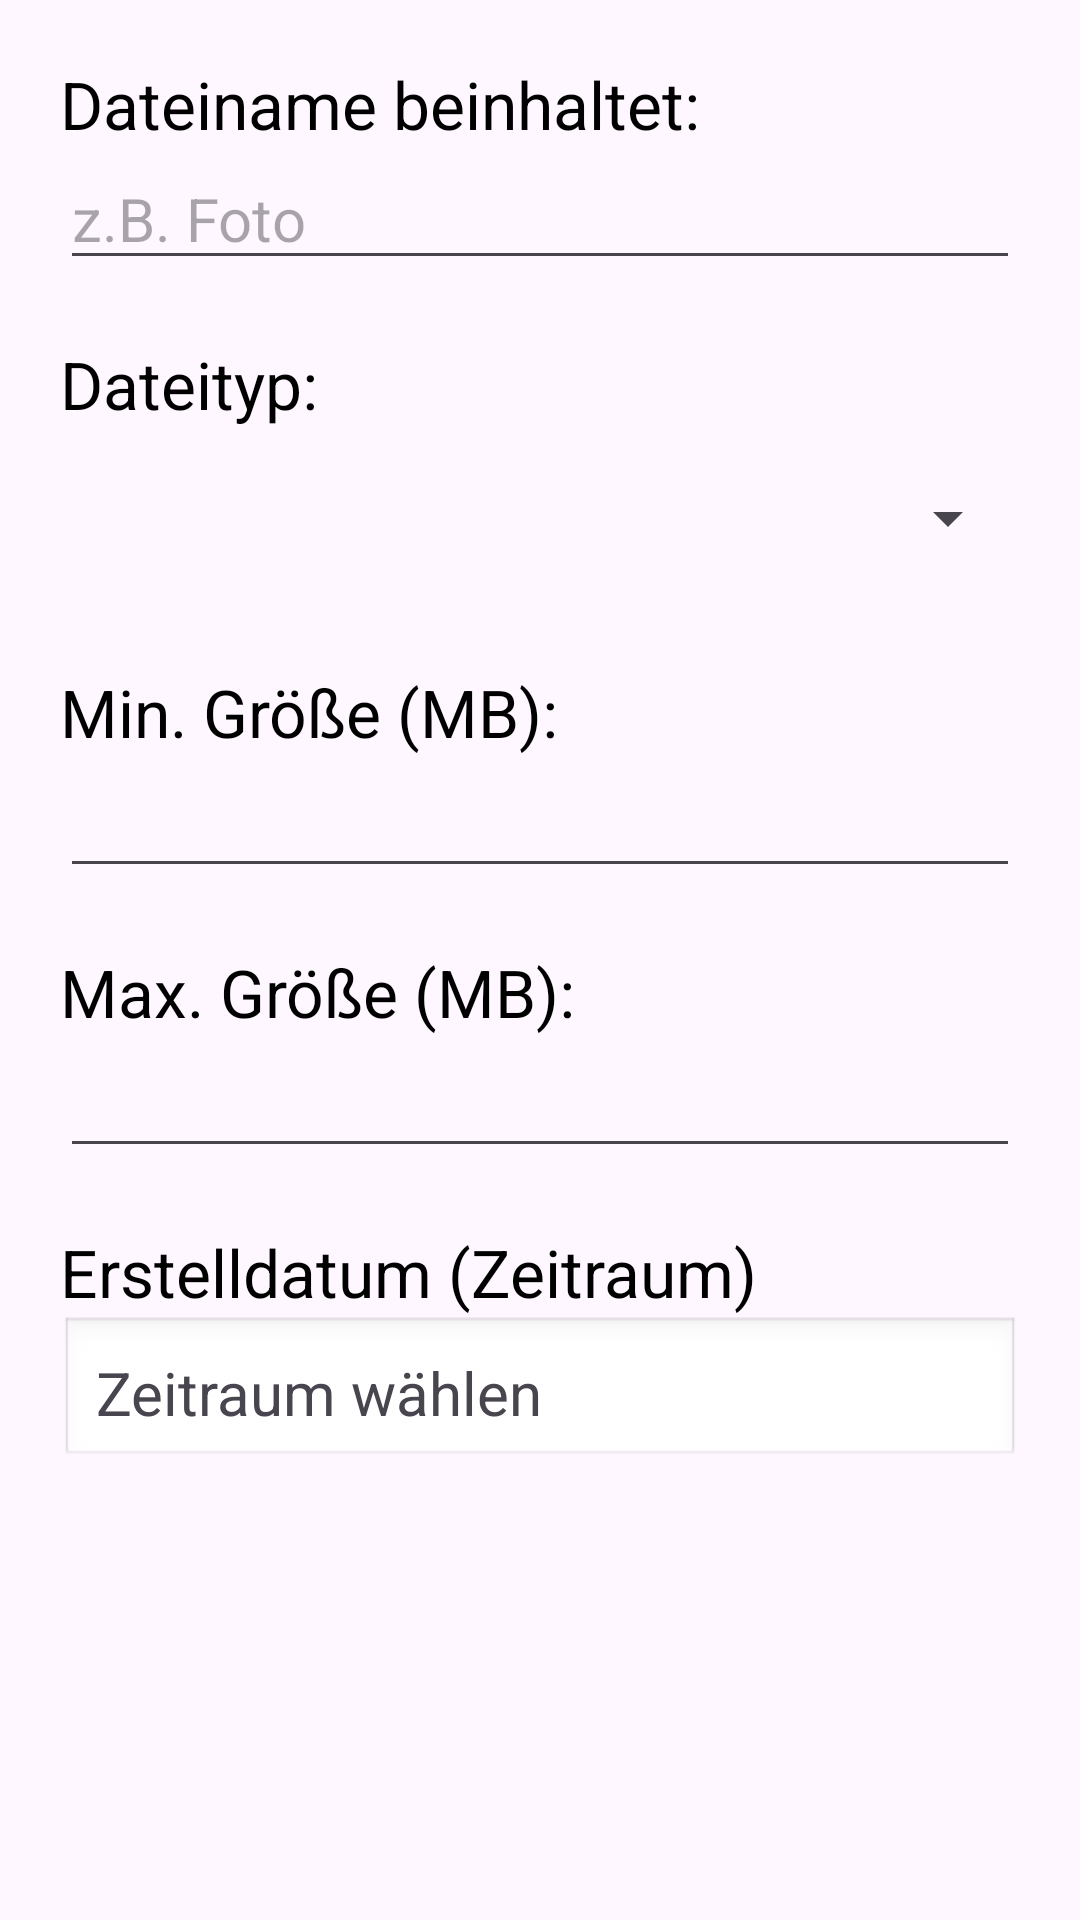

Here is an Android app screen rendered from its layout file. Give the layout XML and the strings, colors and styles it references.
<!-- AndroidManifest.xml: application theme Theme.CloudDeclutter -->
<!-- res/layout/dialog_filter.xml -->
<?xml version="1.0" encoding="utf-8"?>
<ScrollView xmlns:android="http://schemas.android.com/apk/res/android"
    android:layout_width="match_parent"
    android:layout_height="wrap_content">

    <LinearLayout
        android:layout_width="match_parent"
        android:layout_height="wrap_content"
        android:orientation="vertical"
        android:padding="20dp">

        <TextView
            style="@style/BigTextStyle"
            android:layout_width="wrap_content"
            android:layout_height="wrap_content"
            android:text="@string/filter_name_label" />

        <EditText
            android:id="@+id/filter_name"
            android:layout_width="match_parent"
            android:layout_height="wrap_content"
            android:hint="@string/filter_name_hint"
            android:textSize="20sp"
            android:inputType="text"
            android:importantForAutofill="no" />

        <TextView
            style="@style/BigTextStyle"
            android:layout_width="wrap_content"
            android:layout_height="wrap_content"
            android:layout_marginTop="20dp"
            android:text="@string/filter_type_label" />

        <Spinner
            android:id="@+id/filter_type"
            android:layout_width="match_parent"
            android:layout_height="60dp" />

        <TextView
            style="@style/BigTextStyle"
            android:layout_width="wrap_content"
            android:layout_height="wrap_content"
            android:layout_marginTop="20dp"
            android:text="@string/filter_min_size_label" />

        <EditText
            android:id="@+id/filter_min_size"
            android:layout_width="match_parent"
            android:layout_height="wrap_content"
            android:inputType="number"
            android:textSize="20sp"
            android:importantForAutofill="no" />

        <TextView
            style="@style/BigTextStyle"
            android:layout_width="wrap_content"
            android:layout_height="wrap_content"
            android:layout_marginTop="20dp"
            android:text="@string/filter_max_size_label" />

        <EditText
            android:id="@+id/filter_max_size"
            android:layout_width="match_parent"
            android:layout_height="wrap_content"
            android:inputType="number"
            android:textSize="20sp"
            android:importantForAutofill="no" />

        <TextView
            style="@style/BigTextStyle"
            android:layout_width="wrap_content"
            android:layout_height="wrap_content"
            android:layout_marginTop="20dp"
            android:text="@string/zeitraum_erstelldatum" />

        <TextView
            android:id="@+id/filter_date_range"
            android:layout_width="match_parent"
            android:layout_height="wrap_content"
            android:background="@android:drawable/edit_text"
            android:padding="12dp"
            android:text="@string/zeitraum_waehlen"
            android:textSize="20sp" />

    </LinearLayout>
</ScrollView>
<!-- resources referenced by this layout -->
<resources>
  <string name="filter_max_size_label">Max. Größe (MB):</string>
  <string name="filter_min_size_label">Min. Größe (MB):</string>
  <string name="filter_name_hint">z.B. Foto</string>
  <string name="filter_name_label">Dateiname beinhaltet:</string>
  <string name="filter_type_label">Dateityp:</string>
  <string name="zeitraum_erstelldatum">Erstelldatum (Zeitraum)</string>
  <string name="zeitraum_waehlen">Zeitraum wählen</string>
  <style name="BigTextStyle">
          <item name="android:textSize">22sp</item>
          <item name="android:textColor">@color/black</item>
      </style>
  <style name="Theme.CloudDeclutter" parent="Base.Theme.CloudDeclutter" />
  <color name="black">#FF000000</color>
  <style name="Base.Theme.CloudDeclutter" parent="Theme.Material3.DayNight.NoActionBar">
          
          <item name="colorPrimary">@color/koenigsblau</item>
      </style>
  <color name="koenigsblau">#5271ff</color>
</resources>
